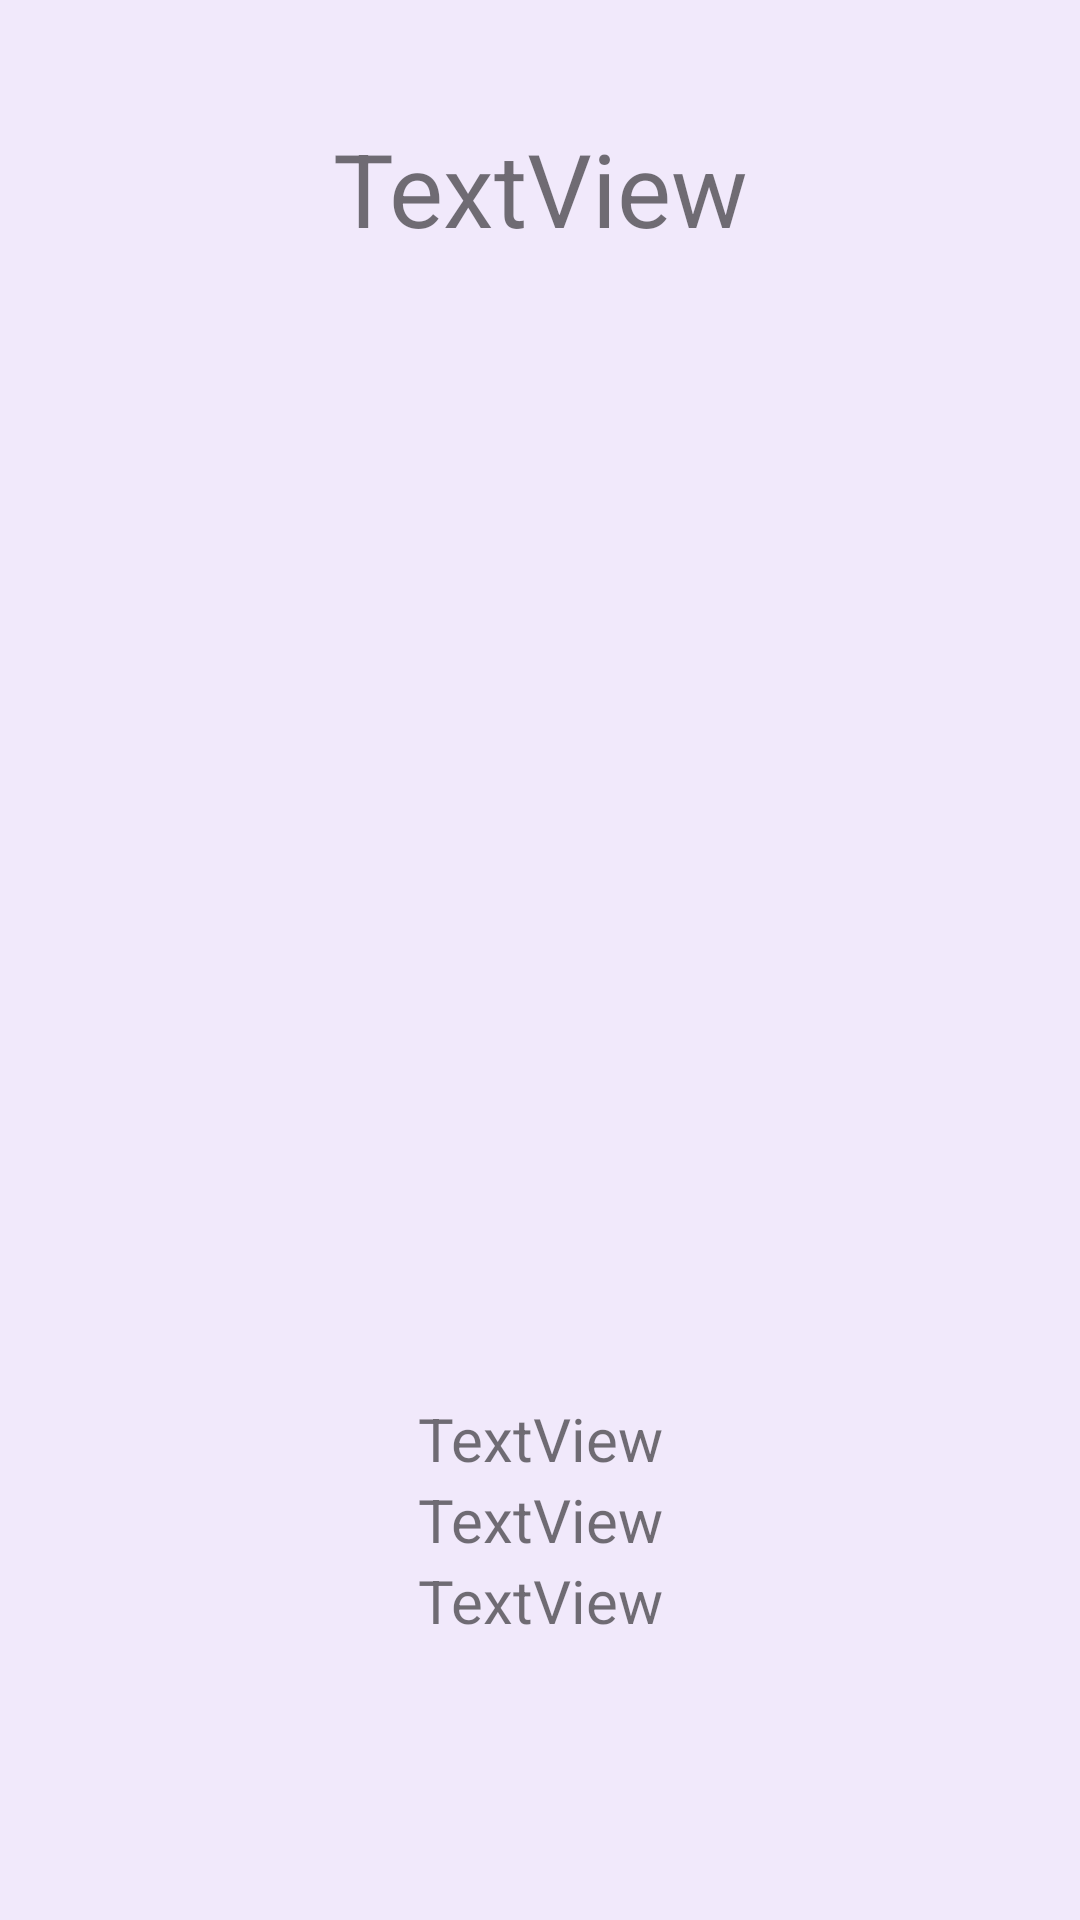

Android layout source for this screen:
<!-- AndroidManifest.xml: application theme Theme.Hachathon4Periodo -->
<!-- res/layout/activity_detalhes.xml -->
<?xml version="1.0" encoding="utf-8"?>
<androidx.constraintlayout.widget.ConstraintLayout xmlns:android="http://schemas.android.com/apk/res/android"
    xmlns:app="http://schemas.android.com/apk/res-auto"
    xmlns:tools="http://schemas.android.com/tools"
    android:layout_width="match_parent"
    android:layout_height="match_parent"
    tools:context=".DetalhesActivity">

    <ScrollView
        android:layout_width="0dp"
        android:layout_height="0dp"
        android:background="#F1E9FB"
        app:layout_constraintBottom_toBottomOf="parent"
        app:layout_constraintEnd_toEndOf="parent"
        app:layout_constraintHorizontal_bias="0.0"
        app:layout_constraintStart_toStartOf="parent"
        app:layout_constraintTop_toTopOf="parent"
        app:layout_constraintVertical_bias="0.0">

        <LinearLayout
            android:layout_width="match_parent"
            android:layout_height="wrap_content"
            android:orientation="vertical">

            <TextView
                android:id="@+id/nome"
                android:layout_width="146dp"
                android:layout_height="37dp"
                android:layout_gravity="center"
                android:layout_marginStart="24dp"
                android:layout_marginTop="40dp"
                android:layout_marginEnd="24dp"
                android:gravity="center"
                android:text="TextView"
                android:textSize="34sp" />

            <ImageView
                android:id="@+id/imagem"
                android:layout_width="272dp"
                android:layout_height="389dp"
                android:layout_gravity="center"
                android:layout_marginStart="24dp"
                android:layout_marginEnd="24dp"
                tools:srcCompat="@tools:sample/avatars" />

            <TextView
                android:id="@+id/experiencia"
                android:layout_width="match_parent"
                android:layout_height="wrap_content"
                android:gravity="center"
                android:text="TextView"
                android:textSize="20sp" />

            <TextView
                android:id="@+id/salarioalvo"
                android:layout_width="match_parent"
                android:layout_height="wrap_content"
                android:gravity="center"
                android:text="TextView"
                android:textSize="20sp" />

            <TextView
                android:id="@+id/sobre"
                android:layout_width="match_parent"
                android:layout_height="wrap_content"
                android:gravity="center"
                android:text="TextView"
                android:textSize="20sp" />

        </LinearLayout>
    </ScrollView>

</androidx.constraintlayout.widget.ConstraintLayout>
<!-- resources referenced by this layout -->
<resources>
  <style name="Theme.Hachathon4Periodo" parent="Theme.MaterialComponents.DayNight.DarkActionBar">
          
          <item name="colorPrimary">@color/purple_500</item>
          <item name="colorPrimaryVariant">@color/purple_700</item>
          <item name="colorOnPrimary">@color/white</item>
          
          <item name="colorSecondary">@color/teal_200</item>
          <item name="colorSecondaryVariant">@color/teal_700</item>
          <item name="colorOnSecondary">@color/black</item>
          
          <item name="android:statusBarColor" tools:targetApi="l">?attr/colorPrimaryVariant</item>
          
      </style>
  <!-- not gathered from this repository: default colours our renderer supplied (Android Studio template values) -->
  <color name="purple_500">#FF6200EE</color>
  <color name="purple_700">#FF3700B3</color>
  <color name="teal_200">#FF03DAC5</color>
  <color name="teal_700">#FF018786</color>
  <color name="black">#FF000000</color>
  <color name="white">#FFFFFFFF</color>
</resources>
